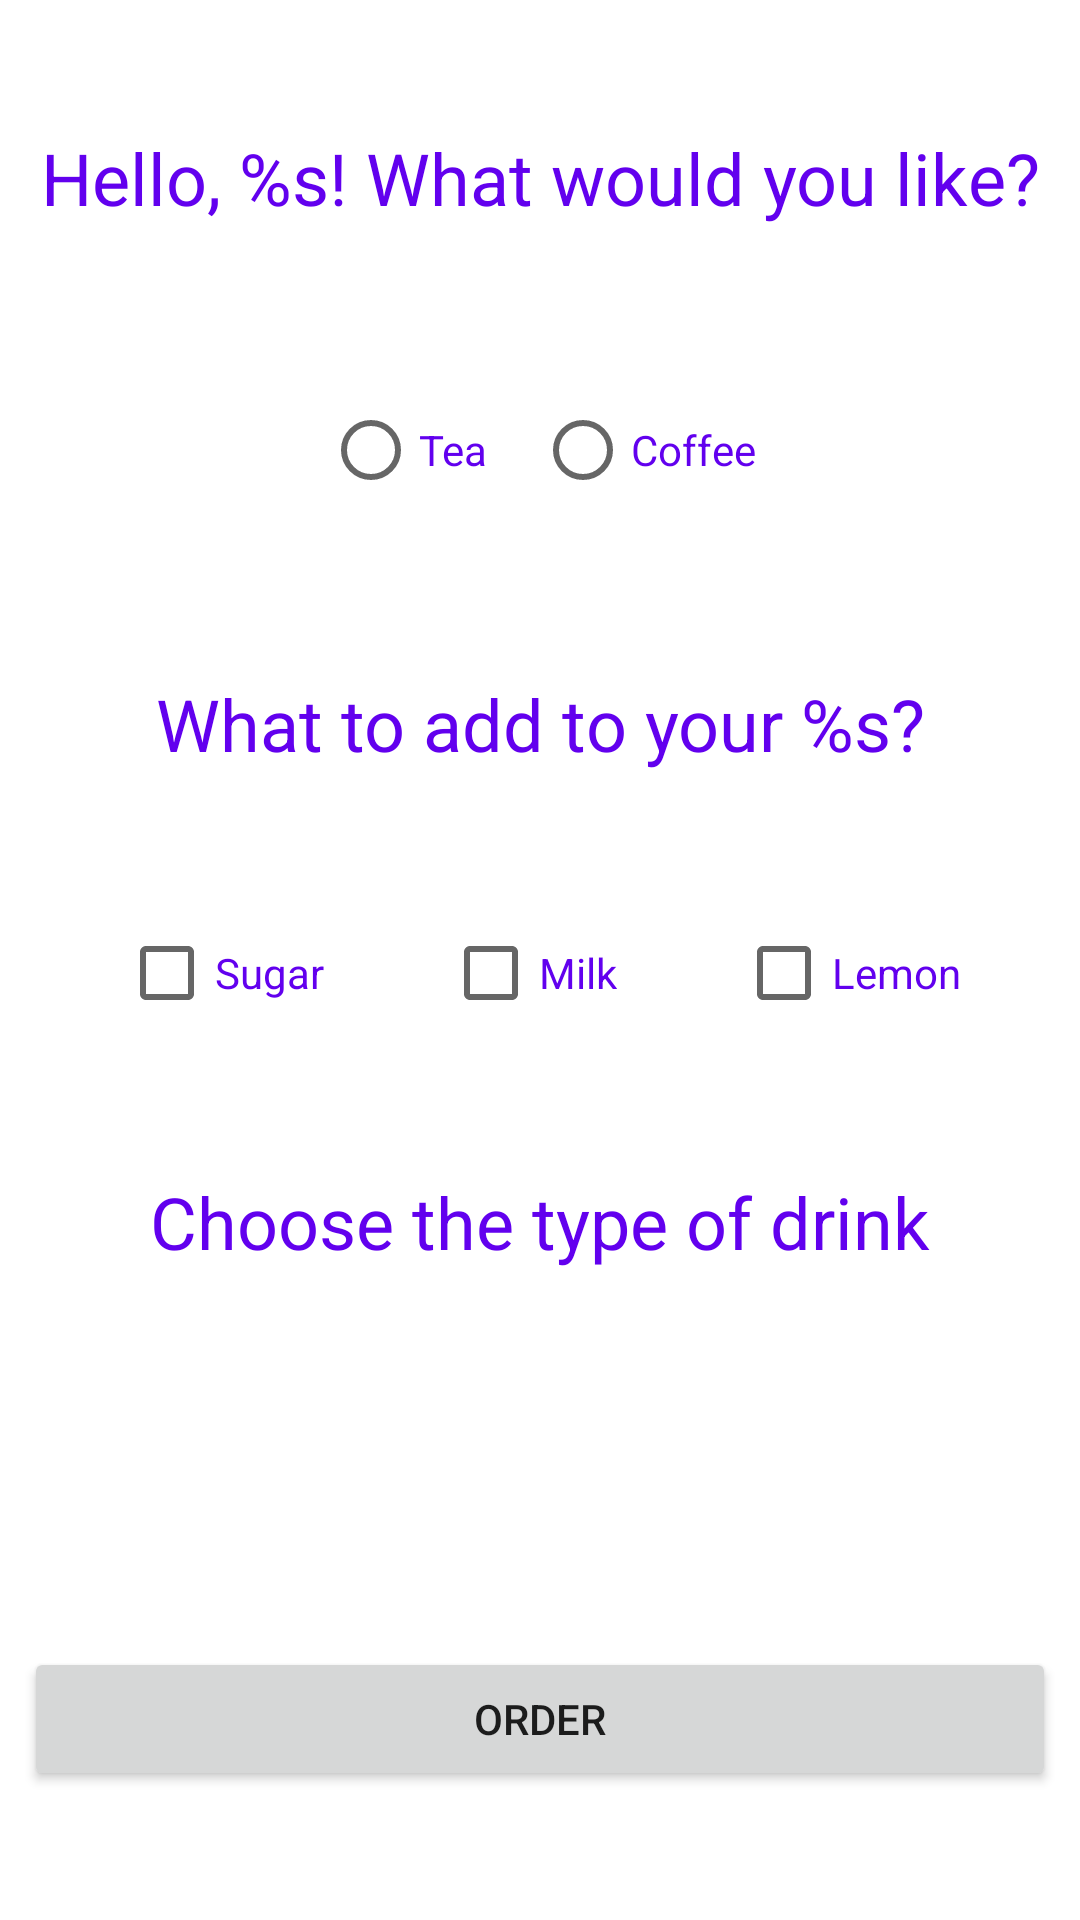

Here is an Android app screen rendered from its layout file. Give the layout XML and the strings, colors and styles it references.
<!-- AndroidManifest.xml: application theme Theme.CafeOrder -->
<!-- res/layout/activity_make_order.xml -->
<?xml version="1.0" encoding="utf-8"?>
<androidx.constraintlayout.widget.ConstraintLayout xmlns:android="http://schemas.android.com/apk/res/android"
    xmlns:app="http://schemas.android.com/apk/res-auto"
    xmlns:tools="http://schemas.android.com/tools"
    android:layout_width="match_parent"
    android:layout_height="match_parent"
    tools:context=".MakeOrderActivity">

    <TextView
        android:id="@+id/textViewGreetings"
        android:layout_width="match_parent"
        android:layout_height="wrap_content"
        android:layout_margin="8dp"
        android:text="@string/greetings"
        android:textAlignment="center"
        android:textColor="@color/purple_500"
        android:textSize="24sp"
        app:layout_constraintBottom_toTopOf="@id/radioGroupDrinks"
        app:layout_constraintTop_toTopOf="parent"
        tools:layout_editor_absoluteX="8dp" />

    <RadioGroup
        android:id="@+id/radioGroupDrinks"
        android:layout_width="match_parent"
        android:layout_height="wrap_content"
        android:gravity="center"
        android:orientation="horizontal"
        app:layout_constraintBottom_toTopOf="@id/textViewAdditives"
        app:layout_constraintTop_toBottomOf="@id/textViewGreetings">

        <RadioButton
            android:id="@+id/radioButtonTea"
            android:layout_width="wrap_content"
            android:layout_height="wrap_content"
            android:layout_margin="8dp"
            android:text="@string/tea"
            android:textColor="@color/purple_500" />

        <RadioButton
            android:id="@+id/radioButtonCoffee"
            android:layout_width="wrap_content"
            android:layout_height="wrap_content"
            android:layout_margin="8dp"
            android:text="@string/coffee"
            android:textColor="@color/purple_500" />

    </RadioGroup>

    <TextView
        android:id="@+id/textViewAdditives"
        android:layout_width="match_parent"
        android:layout_height="wrap_content"
        android:layout_margin="8dp"
        android:text="@string/additives"
        android:textAlignment="center"
        android:textColor="@color/purple_500"
        android:textSize="24sp"
        app:layout_constraintBottom_toTopOf="@id/checkboxMilk"
        app:layout_constraintTop_toBottomOf="@id/radioGroupDrinks"
        tools:layout_editor_absoluteX="8dp" />

    <CheckBox
        android:id="@+id/checkboxSugar"
        android:layout_width="wrap_content"
        android:layout_height="wrap_content"
        android:text="@string/sugar"
        android:textColor="@color/purple_500"
        app:layout_constraintBottom_toTopOf="@id/textViewDrinkType"
        app:layout_constraintEnd_toStartOf="@id/checkboxMilk"
        app:layout_constraintStart_toStartOf="parent"
        app:layout_constraintTop_toBottomOf="@id/textViewAdditives" />

    <CheckBox
        android:id="@+id/checkboxMilk"
        android:layout_width="wrap_content"
        android:layout_height="wrap_content"
        android:text="@string/milk"
        android:textColor="@color/purple_500"
        app:layout_constraintBottom_toTopOf="@id/textViewDrinkType"
        app:layout_constraintEnd_toStartOf="@id/checkboxLemon"
        app:layout_constraintStart_toEndOf="@id/checkboxSugar"
        app:layout_constraintTop_toBottomOf="@id/textViewAdditives" />

    <CheckBox
        android:id="@+id/checkboxLemon"
        android:layout_width="wrap_content"
        android:layout_height="wrap_content"
        android:text="@string/lemon"
        android:textColor="@color/purple_500"
        app:layout_constraintBottom_toTopOf="@id/textViewDrinkType"
        app:layout_constraintEnd_toEndOf="parent"
        app:layout_constraintStart_toEndOf="@id/checkboxMilk"
        app:layout_constraintTop_toBottomOf="@id/textViewAdditives" />

    <TextView
        android:id="@+id/textViewDrinkType"
        android:layout_width="match_parent"
        android:layout_height="wrap_content"
        android:layout_margin="8dp"
        android:text="@string/choose_drink_type"
        android:textAlignment="center"
        android:textColor="@color/purple_500"
        android:textSize="24sp"
        app:layout_constraintBottom_toTopOf="@id/spinnerTea"
        app:layout_constraintTop_toBottomOf="@id/checkboxMilk"
        tools:layout_editor_absoluteX="8dp" />

    <Spinner
        android:id="@+id/spinnerTea"
        android:layout_width="match_parent"
        android:layout_height="wrap_content"
        android:layout_margin="8dp"
        android:entries="@array/types_of_tea"
        android:visibility="invisible"
        tools:visibility="visible"
        app:layout_constraintBottom_toTopOf="@id/buttonMakeOrder"
        app:layout_constraintTop_toBottomOf="@id/textViewDrinkType" />

    <Spinner
        android:id="@+id/spinnerCoffee"
        android:layout_width="match_parent"
        android:layout_height="wrap_content"
        android:layout_margin="8dp"
        android:entries="@array/types_of_coffee"
        android:visibility="invisible"
        app:layout_constraintBottom_toTopOf="@id/buttonMakeOrder"
        app:layout_constraintTop_toBottomOf="@id/textViewDrinkType" />

    <Button
        android:id="@+id/buttonMakeOrder"
        android:layout_width="match_parent"
        android:layout_height="wrap_content"
        android:layout_margin="8dp"
        android:text="@string/make_order"
        app:layout_constraintBottom_toBottomOf="parent"
        app:layout_constraintTop_toBottomOf="@id/spinnerTea" />

</androidx.constraintlayout.widget.ConstraintLayout>
<!-- resources referenced by this layout -->
<resources>
  <array name="types_of_coffee">
          <item>Americano</item>
          <item>Espresso</item>
          <item>Latte</item>
      </array>
  <array name="types_of_tea">
          <item>Green</item>
          <item>Black</item>
      </array>
  <string name="additives">What to add to your %s?</string>
  <string name="choose_drink_type">Choose the type of drink</string>
  <string name="coffee">Coffee</string>
  <string name="greetings">Hello, %s! What would you like?</string>
  <string name="lemon">Lemon</string>
  <string name="make_order">Order</string>
  <string name="milk">Milk</string>
  <string name="sugar">Sugar</string>
  <string name="tea">Tea</string>
  <style name="Theme.CafeOrder" parent="Theme.MaterialComponents.DayNight.DarkActionBar">
          
          <item name="colorPrimary">@color/purple_500</item>
          <item name="colorPrimaryVariant">@color/purple_700</item>
          <item name="colorOnPrimary">@color/white</item>
          
          <item name="colorSecondary">@color/teal_200</item>
          <item name="colorSecondaryVariant">@color/teal_700</item>
          <item name="colorOnSecondary">@color/black</item>
          
          <item name="android:statusBarColor">?attr/colorPrimaryVariant</item>
          
      </style>
  <!-- not gathered from this repository: default colours our renderer supplied (Android Studio template values) -->
  <color name="purple_500">#FF6200EE</color>
  <color name="purple_700">#FF3700B3</color>
  <color name="teal_200">#FF03DAC5</color>
  <color name="teal_700">#FF018786</color>
  <color name="black">#FF000000</color>
  <color name="white">#FFFFFFFF</color>
</resources>
